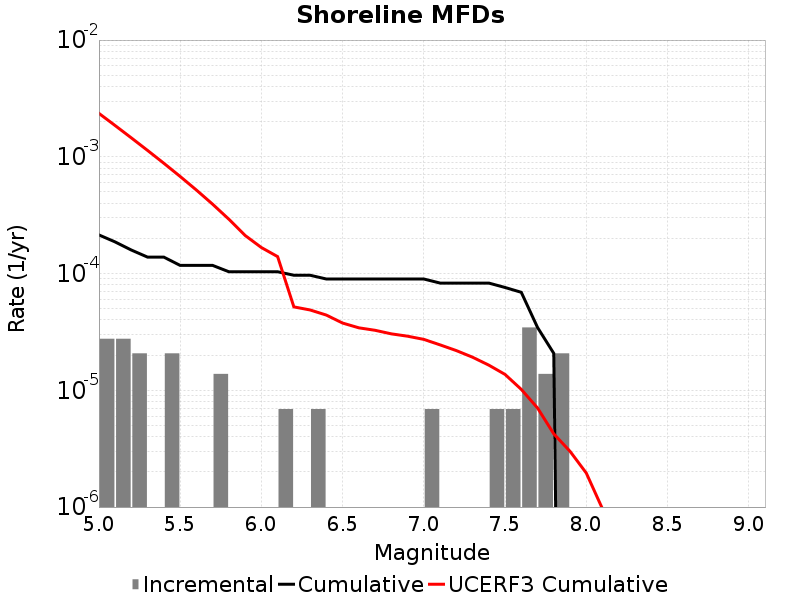

Source data for this figure (header and first rows):
Magnitude, Incremental Rate, Cumulative Rate, UCERF3 Cumulative Rate
5.05, 2.76372E-5, 2.141883E-4, 0.002355
5.15, 2.76372E-5, 1.865511E-4, 0.001851
5.25, 2.0727899E-5, 1.589139E-4, 0.00145
5.35, 0.0, 1.3818599E-4, 0.001132
5.45, 2.0727899E-5, 1.3818599E-4, 8.7947294E-4
5.55, 0.0, 1.174581E-4, 6.786915E-4
5.65, 0.0, 1.174581E-4, 5.1920506E-4
5.75, 1.38186E-5, 1.174581E-4, 3.9252054E-4
5.85, 0.0, 1.036395E-4, 2.9189143E-4
5.95, 0.0, 1.036395E-4, 2.1195889E-4
6.05, 0.0, 1.036395E-4, 1.6705837E-4
6.15, 6.9093E-6, 1.036395E-4, 1.3966502E-4
6.25, 0.0, 9.67302E-5, 5.182343E-5
6.35, 6.9093E-6, 9.67302E-5, 4.876913E-5
6.45, 0.0, 8.98209E-5, 4.4091776E-5
6.55, 0.0, 8.98209E-5, 3.7674316E-5
6.65, 0.0, 8.98209E-5, 3.42911E-5
6.75, 0.0, 8.98209E-5, 3.2662567E-5
6.85, 0.0, 8.98209E-5, 3.0450472E-5
6.95, 0.0, 8.98209E-5, 2.9070736E-5
7.05, 6.9093E-6, 8.98209E-5, 2.7307258E-5
7.15, 0.0, 8.2911596E-5, 2.450504E-5
7.25, 0.0, 8.2911596E-5, 2.1894179E-5
7.35, 0.0, 8.2911596E-5, 1.9210516E-5
7.45, 6.9093E-6, 8.2911596E-5, 1.643325E-5
7.55, 6.9093E-6, 7.6002296E-5, 1.3680238E-5
7.65, 3.4546498E-5, 6.9092996E-5, 1.0184801E-5
7.75, 1.38186E-5, 3.4546498E-5, 7.0578753E-6
7.85, 2.0727899E-5, 2.0727899E-5, 4.2365573E-6
7.95, 0.0, 0.0, 3.0023298E-6
8.05, 0.0, 0.0, 1.9581887E-6
8.15, 0.0, 0.0, 9.641772E-7
8.25, 0.0, 0.0, 0.0
8.35, 0.0, 0.0, 0.0
8.45, 0.0, 0.0, 0.0
8.55, 0.0, 0.0, 0.0
8.65, 0.0, 0.0, 0.0
8.75, 0.0, 0.0, 0.0
8.85, 0.0, 0.0, 0.0
8.95, 0.0, 0.0, 0.0
9.05, 0.0, 0.0, 0.0
